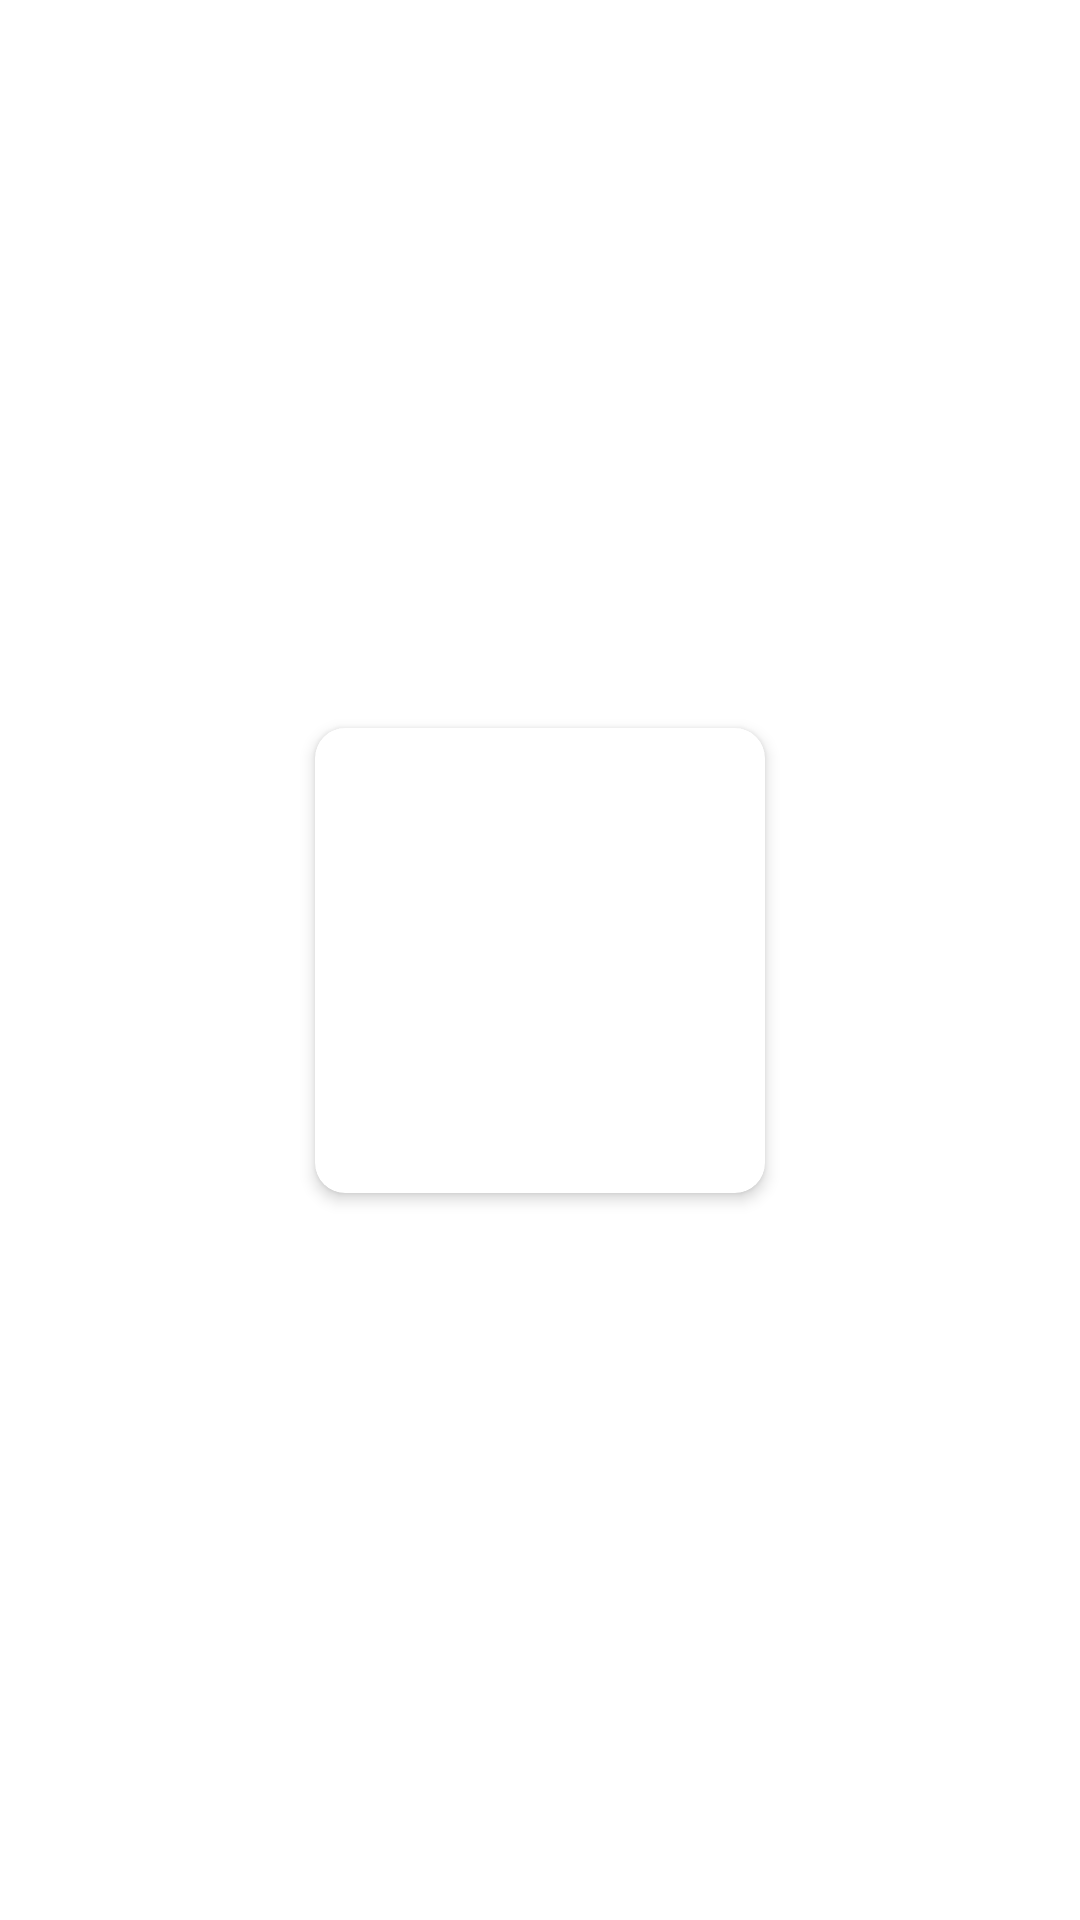

Android layout source for this screen:
<!-- AndroidManifest.xml: application theme Theme.CollegeManagementUsers -->
<!-- res/layout/image_items.xml -->
<?xml version="1.0" encoding="utf-8"?>
<androidx.constraintlayout.widget.ConstraintLayout xmlns:android="http://schemas.android.com/apk/res/android"
    xmlns:app="http://schemas.android.com/apk/res-auto"
    android:layout_width="wrap_content"
    android:layout_height="wrap_content"
    android:layout_marginLeft="5dp"
    android:layout_marginTop="3dp"
    android:layout_marginRight="5dp"
    android:layout_marginBottom="3dp">

    <androidx.cardview.widget.CardView
        android:id="@+id/cardView2"
        android:layout_width="wrap_content"
        android:layout_height="wrap_content"
        android:layout_margin="1dp"
        app:cardCornerRadius="10dp"
        app:cardElevation="3dp"
        app:layout_constraintBottom_toBottomOf="parent"
        app:layout_constraintEnd_toEndOf="parent"
        app:layout_constraintStart_toStartOf="parent"
        app:layout_constraintTop_toTopOf="parent">

        <ImageView
            android:id="@+id/imageItems"
            android:layout_width="150dp"
            android:layout_height="155dp"
            android:scaleType="fitXY"
            android:src="@drawable/ic_launcher_background"
            app:layout_constraintBottom_toBottomOf="parent"
            app:layout_constraintEnd_toEndOf="parent"
            app:layout_constraintStart_toStartOf="parent"
            app:layout_constraintTop_toTopOf="parent" />
    </androidx.cardview.widget.CardView>

</androidx.constraintlayout.widget.ConstraintLayout>
<!-- resources referenced by this layout -->
<resources>
  <style name="Theme.CollegeManagementUsers" parent="Theme.MaterialComponents.DayNight.NoActionBar">
          
          <item name="colorPrimary">@color/purple_500</item>
          <item name="colorPrimaryVariant">@color/purple_700</item>
          <item name="colorOnPrimary">@color/white</item>
        <item name="fontFamily">serif</item>
          
          <item name="colorSecondary">@color/teal_200</item>
          <item name="colorSecondaryVariant">@color/teal_700</item>
          <item name="colorOnSecondary">@color/black</item>
          
          <item name="android:statusBarColor" tools:targetApi="l">#4D5FC0</item>
          
      </style>
  <color name="purple_500">#FF6200EE</color>
  <color name="purple_700">#FF3700B3</color>
  <color name="white">#FFFFFFFF</color>
  <color name="teal_200">#FF03DAC5</color>
  <color name="teal_700">#FF018786</color>
  <color name="black">#FF000000</color>
</resources>
